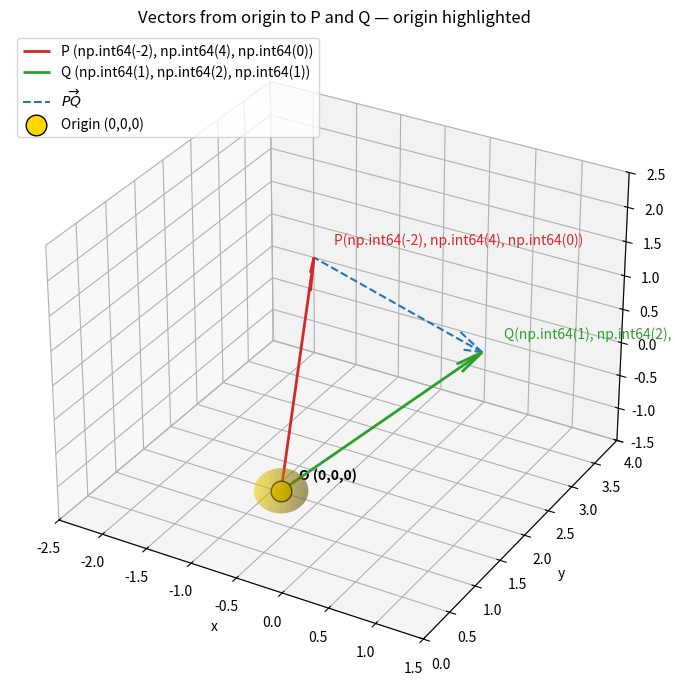

Python code for this plot:
# draw_P_Q_with_origin_highlight.py
# Requires: numpy, matplotlib
# Run with: python draw_P_Q_with_origin_highlight.py

import numpy as np
import matplotlib.pyplot as plt
from mpl_toolkits.mplot3d import Axes3D  # noqa: F401

# Points and vector
P = np.array([-2, 4, 0])
PQ = np.array([3, -2, 1])
Q = P + PQ  # (1, 2, 1)
origin = np.zeros(3)

fig = plt.figure(figsize=(7,7))
ax = fig.add_subplot(111, projection='3d')

# Draw vectors from origin to P and Q
ax.quiver(*origin, *P, color='tab:red', linewidth=2,
          arrow_length_ratio=0.12, label=f'P {tuple(P)}')
ax.quiver(*origin, *Q, color='tab:green', linewidth=2,
          arrow_length_ratio=0.12, label=f'Q {tuple(Q)}')

# Optional: draw PQ from P to Q to show relation
ax.quiver(*P, *(Q - P), color='tab:blue', linewidth=1.5,
          arrow_length_ratio=0.12, linestyle='dashed', label=r'$\overrightarrow{PQ}$')

# Highlight the origin: big marker + translucent sphere
ax.scatter(*origin, color='gold', edgecolor='k', s=220, zorder=5, label='Origin (0,0,0)')
# small translucent sphere around origin for emphasis
r = 0.25  # radius of highlight sphere (adjust as desired)
u, v = np.mgrid[0:2*np.pi:30j, 0:np.pi:15j]
x = r * np.cos(u) * np.sin(v)
y = r * np.sin(u) * np.sin(v)
z = r * np.cos(v)
ax.plot_surface(x, y, z, color='gold', alpha=0.35, linewidth=0, shade=True)

# Annotate tips
ax.text(*(P + 0.15), f'P{tuple(P)}', color='tab:red')
ax.text(*(Q + 0.15), f'Q{tuple(Q)}', color='tab:green')
ax.text(*(origin + 0.12), 'O (0,0,0)', color='black', weight='bold')

# Axes labels and title
ax.set_xlabel('x')
ax.set_ylabel('y')
ax.set_zlabel('z')
ax.set_title('Vectors from origin to P and Q — origin highlighted')

# Make axes limits symmetric and set an approximate equal aspect ratio
all_pts = np.vstack([origin, P, Q])
max_range = (all_pts.max(axis=0) - all_pts.min(axis=0)).max() / 2.0
mid = (all_pts.max(axis=0) + all_pts.min(axis=0)) / 2.0
ax.set_xlim(mid[0] - max_range, mid[0] + max_range)
ax.set_ylim(mid[1] - max_range, mid[1] + max_range)
ax.set_zlim(mid[2] - max_range, mid[2] + max_range)

ax.legend(loc='upper left')
plt.tight_layout()

# Show or save
plt.show()
# To save instead of showing, replace plt.show() with:
# plt.savefig("P_Q_origin_highlight.png", dpi=200, bbox_inches='tight')